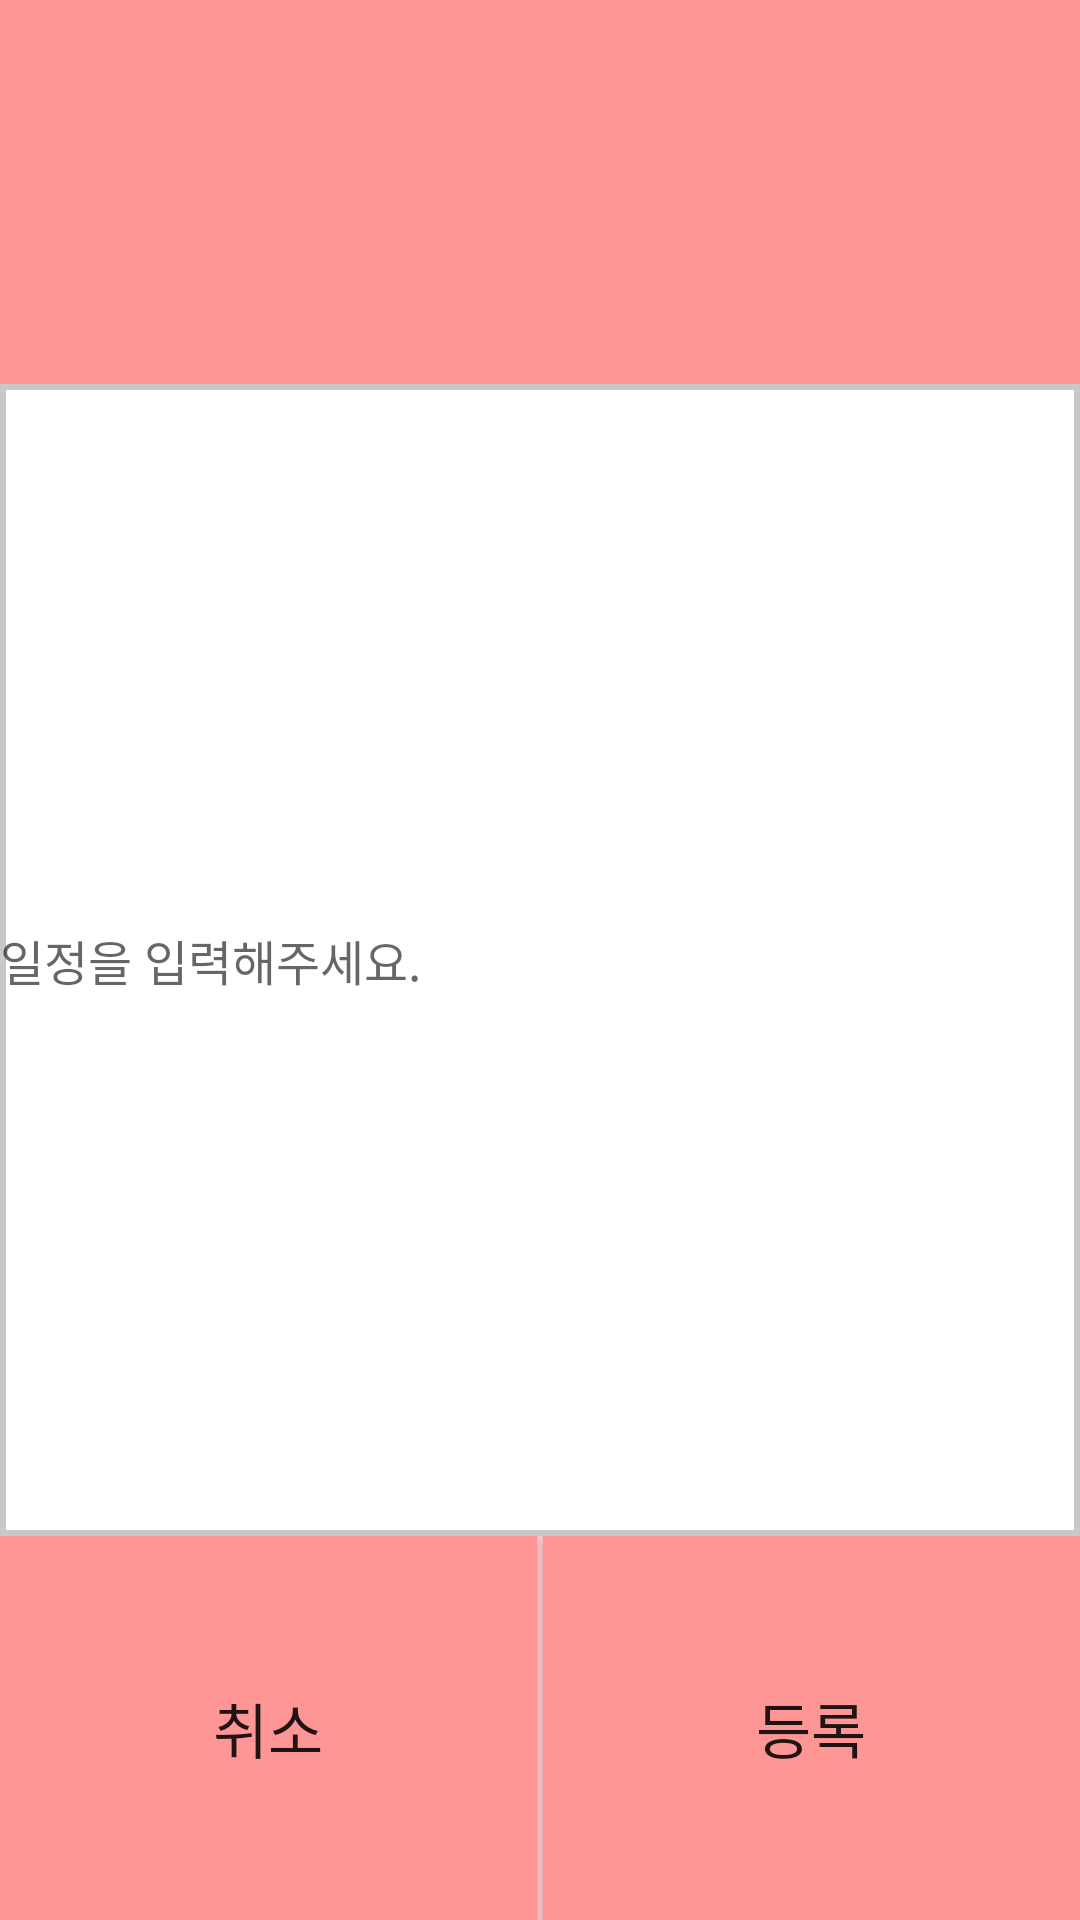

Here is an Android app screen rendered from its layout file. Give the layout XML and the strings, colors and styles it references.
<!-- AndroidManifest.xml: application theme Theme.AppCompat.Light.NoActionBar -->
<!-- res/layout/activity_content_dialog.xml -->
<?xml version="1.0" encoding="utf-8"?>
<LinearLayout xmlns:android="http://schemas.android.com/apk/res/android"
    xmlns:tools="http://schemas.android.com/tools"
    android:layout_width="match_parent"
    android:layout_height="match_parent"
    android:background="#FFFFFF"
    android:orientation="vertical"
    tools:context=".CustomDialog.ContentEnrollmentDialog">

    <TextView
        android:id="@+id/Content_Dialog_Title"
        android:layout_width="match_parent"
        android:layout_height="0dp"
        android:layout_weight="2"
        android:background="@drawable/background_title"
        android:textSize="20sp" />


    <EditText
        android:id="@+id/Content"
        android:layout_width="match_parent"
        android:layout_height="0dp"
        android:layout_weight="6"
        android:hint="일정을 입력해주세요."
        android:background="@drawable/background_edittext"
        android:textSize="16sp" />

    <LinearLayout
        android:layout_width="match_parent"
        android:layout_height="0dp"
        android:layout_weight="2"
        android:orientation="horizontal">

        <Button
            android:id="@+id/Cancle"
            android:layout_width="0dp"
            android:layout_height="match_parent"
            android:layout_weight="1"
            android:background="@drawable/background_button"
            android:text="취소"
            android:textSize="20sp" />

        <View
            android:layout_width="2sp"
            android:layout_height="match_parent"
            android:background="#FFC8C8" />

        <Button
            android:id="@+id/Enrollment"
            android:layout_width="0dp"
            android:layout_height="match_parent"
            android:layout_weight="1"
            android:background="@drawable/background_button"
            android:text="등록"
            android:textSize="20sp" />
    </LinearLayout>
</LinearLayout>
<!-- resources referenced by this layout -->
<resources>
  <!-- drawable background_button (drawable) -->
  <?xml version="1.0" encoding="utf-8"?>
  <shape xmlns:android="http://schemas.android.com/apk/res/android">
  
      <solid android:color="#FF9696" />
  </shape>
  <!-- drawable background_edittext (drawable) -->
  <?xml version="1.0" encoding="utf-8"?>
  <shape xmlns:android="http://schemas.android.com/apk/res/android">
  
      <stroke
          android:width="2sp"
          android:color="#C8C8C8" />
  
      <solid android:color="#FFFFFF" />
  </shape>
  <!-- drawable background_title (drawable) -->
  <?xml version="1.0" encoding="utf-8"?>
  <shape xmlns:android="http://schemas.android.com/apk/res/android">
      <solid android:color="#FF9696" />
  </shape>
</resources>
